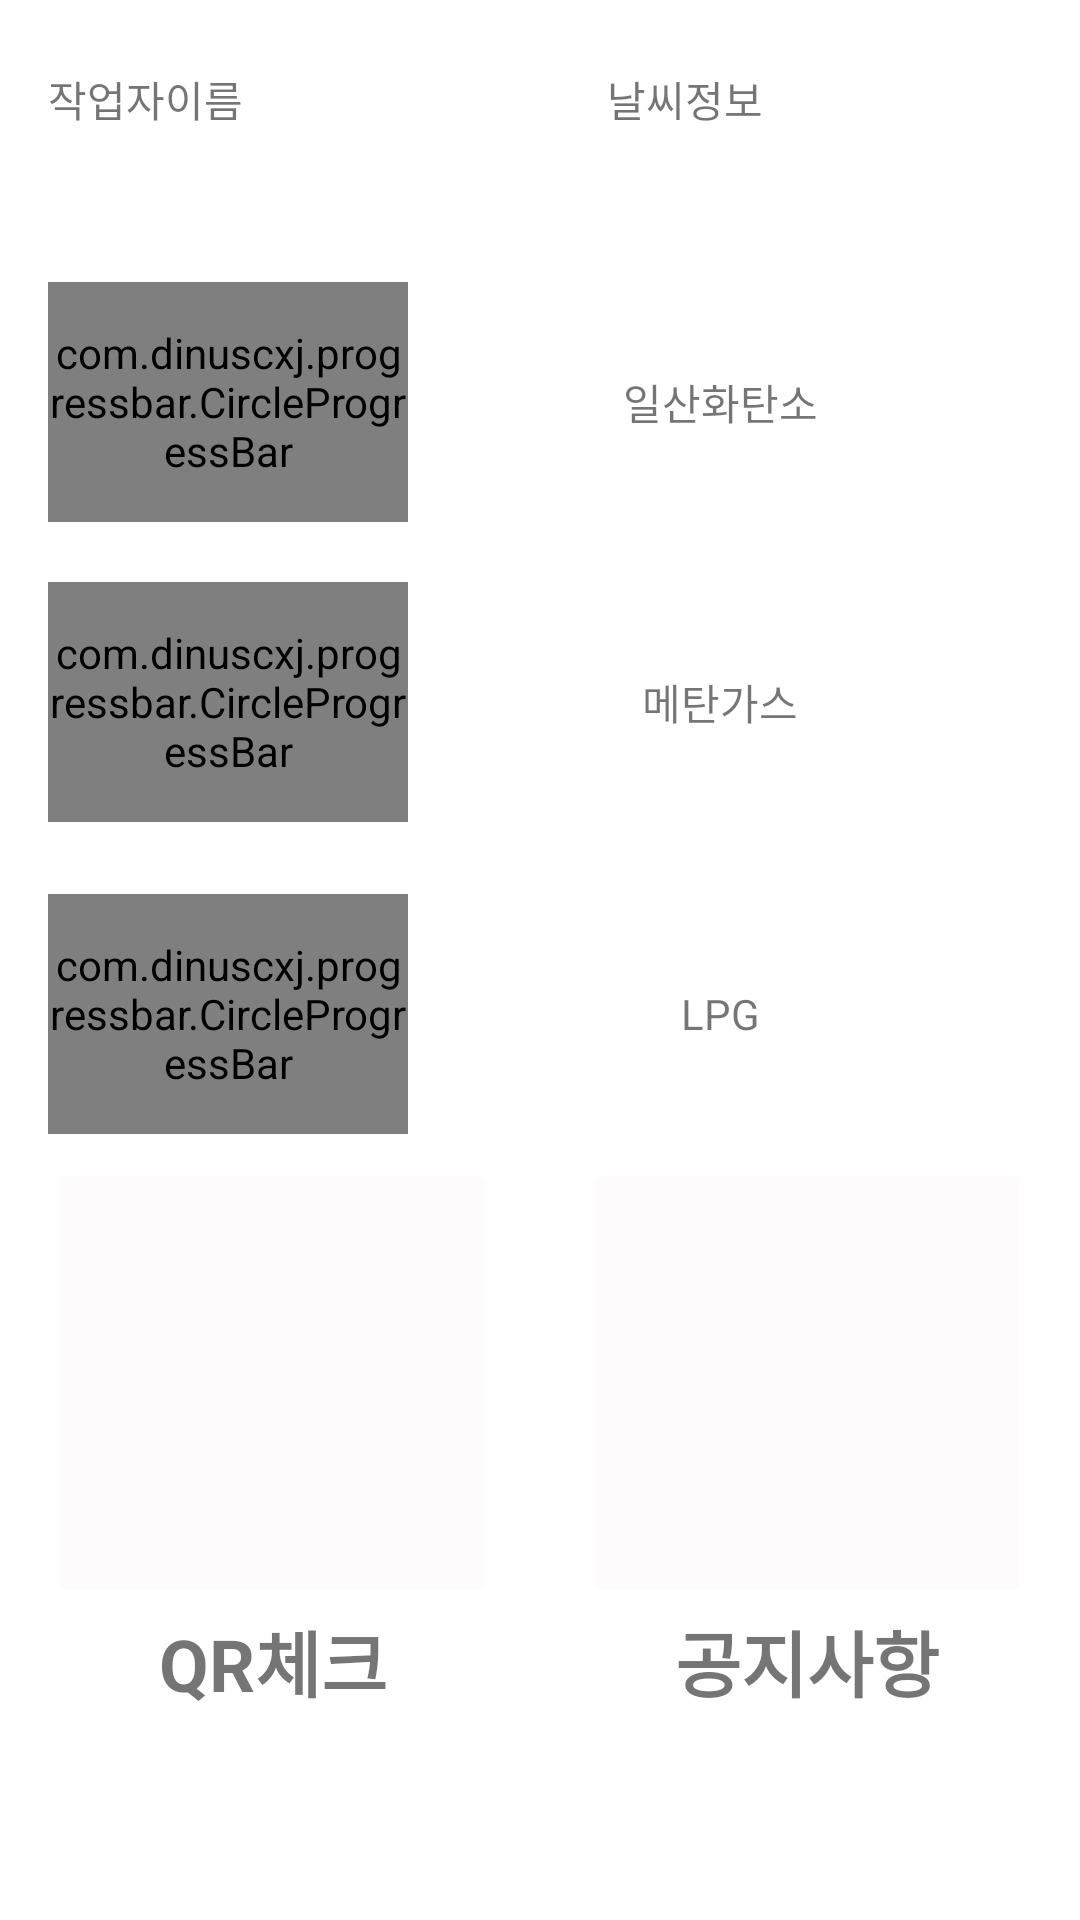

Reconstruct the res/layout file that produces this screen, plus the resources it refers to.
<!-- AndroidManifest.xml: application theme Theme.SmartVest -->
<!-- res/layout/activity_worker_main.xml -->
<?xml version="1.0" encoding="utf-8"?>
<androidx.constraintlayout.widget.ConstraintLayout xmlns:android="http://schemas.android.com/apk/res/android"
    xmlns:app="http://schemas.android.com/apk/res-auto"
    xmlns:tools="http://schemas.android.com/tools"
    android:layout_width="match_parent"
    android:layout_height="match_parent"
    tools:context=".MainActivity">

    <com.dinuscxj.progressbar.CircleProgressBar
        android:id="@+id/cpb_circlebar2"
        android:layout_width="120dp"
        android:layout_height="80dp"
        android:layout_marginTop="20dp"
        app:layout_constraintEnd_toEndOf="@+id/cpb_circlebar"
        app:layout_constraintHorizontal_bias="0.0"
        app:layout_constraintStart_toStartOf="@+id/cpb_circlebar"
        app:layout_constraintTop_toBottomOf="@+id/cpb_circlebar"
        app:progress_end_color="#ABF200"
        app:progress_start_color="#FFBB00"
        app:progress_stroke_cap="round"
        app:progress_stroke_width="10dp"
        app:progress_text_size="20sp"
        app:style="solid_line" />

    <com.dinuscxj.progressbar.CircleProgressBar
        android:id="@+id/cpb_circlebar"
        android:layout_width="120dp"
        android:layout_height="80dp"
        android:layout_marginStart="16dp"
        android:layout_marginTop="36dp"
        app:layout_constraintStart_toStartOf="parent"
        app:layout_constraintTop_toBottomOf="@id/textView2"
        app:progress_end_color="#ABF200"
        app:progress_start_color="#FFBB00"
        app:progress_stroke_cap="round"
        app:progress_stroke_width="10dp"
        app:progress_text_size="20sp"
        app:style="solid_line" />

    <com.dinuscxj.progressbar.CircleProgressBar
        android:id="@+id/cpb_circlebar3"
        android:layout_width="120dp"
        android:layout_height="80dp"
        android:layout_marginTop="24dp"
        app:layout_constraintEnd_toEndOf="@+id/cpb_circlebar2"
        app:layout_constraintStart_toStartOf="@+id/cpb_circlebar2"
        app:layout_constraintTop_toBottomOf="@id/cpb_circlebar2"
        app:progress_end_color="#FF0000"
        app:progress_start_color="#B2FF59"
        app:progress_stroke_cap="round"
        app:progress_stroke_width="10dp"

        app:progress_text_size="20sp"
        app:style="solid_line" />

    <TextView
        android:id="@+id/textView"
        android:layout_width="wrap_content"
        android:layout_height="50dp"
        android:layout_marginStart="16dp"
        android:layout_marginTop="8dp"
        android:gravity="center"
        android:text="작업자이름"
        app:layout_constraintStart_toStartOf="parent"
        app:layout_constraintTop_toTopOf="parent" />

    <TextView
        android:id="@+id/textView2"
        android:layout_width="0dp"
        android:layout_height="50dp"
        android:layout_marginStart="16dp"
        android:gravity="center"
        android:text="날씨정보"
        app:layout_constraintBottom_toBottomOf="@+id/textView"
        app:layout_constraintEnd_toEndOf="parent"
        app:layout_constraintStart_toEndOf="@+id/textView"
        app:layout_constraintTop_toTopOf="@+id/textView" />

    <TextView
        android:id="@+id/textView3"
        android:layout_width="0dp"
        android:layout_height="0dp"
        android:layout_marginStart="8dp"
        android:layout_marginEnd="24dp"
        android:gravity="center"
        android:text="일산화탄소"
        app:layout_constraintBottom_toBottomOf="@+id/cpb_circlebar"
        app:layout_constraintEnd_toEndOf="parent"
        app:layout_constraintStart_toEndOf="@+id/cpb_circlebar"
        app:layout_constraintTop_toTopOf="@+id/cpb_circlebar"
        app:layout_constraintVertical_bias="0.358" />

    <TextView
        android:id="@+id/textView4"
        android:layout_width="0dp"
        android:layout_height="0dp"
        android:layout_marginStart="8dp"
        android:layout_marginEnd="24dp"
        android:gravity="center"
        android:text="메탄가스"
        app:layout_constraintBottom_toBottomOf="@+id/cpb_circlebar2"
        app:layout_constraintEnd_toEndOf="parent"
        app:layout_constraintStart_toEndOf="@+id/cpb_circlebar2"
        app:layout_constraintTop_toTopOf="@+id/cpb_circlebar2" />

    <TextView
        android:id="@+id/textView5"
        android:layout_width="0dp"
        android:layout_height="0dp"
        android:layout_marginStart="8dp"
        android:layout_marginEnd="24dp"
        android:gravity="center"
        android:text="LPG"
        app:layout_constraintBottom_toBottomOf="@+id/cpb_circlebar3"
        app:layout_constraintEnd_toEndOf="parent"
        app:layout_constraintStart_toEndOf="@+id/cpb_circlebar3"
        app:layout_constraintTop_toTopOf="@+id/cpb_circlebar3" />

    <ImageButton
        android:id="@+id/btn_qr"
        android:layout_width="150dp"
        android:layout_height="150dp"
        android:layout_marginStart="16dp"
        android:layout_marginTop="8dp"
        android:backgroundTint="#FDFBFB"
        android:scaleType="fitStart"
        app:layout_constraintStart_toStartOf="parent"
        app:layout_constraintTop_toBottomOf="@+id/cpb_circlebar3"
        app:srcCompat="@drawable/baseline_qr_code_2_black_48" />

    <ImageButton
        android:id="@+id/btn_notice"
        android:layout_width="150dp"
        android:layout_height="150dp"
        android:layout_marginEnd="16dp"
        android:backgroundTint="#FDFBFB"
        android:scaleType="fitStart"
        app:layout_constraintBottom_toBottomOf="@+id/btn_qr"
        app:layout_constraintEnd_toEndOf="parent"
        app:layout_constraintTop_toTopOf="@+id/btn_qr"
        app:layout_constraintVertical_bias="1.0"
        app:srcCompat="@drawable/baseline_fact_check_black_48" />

    <TextView
        android:id="@+id/textView6"
        android:layout_width="0dp"
        android:layout_height="wrap_content"
        android:gravity="center"
        android:text="QR체크"
        android:textSize="24sp"
        android:textStyle="bold"
        app:layout_constraintBottom_toBottomOf="parent"
        app:layout_constraintEnd_toEndOf="@+id/btn_qr"
        app:layout_constraintHorizontal_bias="0.0"
        app:layout_constraintStart_toStartOf="@+id/btn_qr"
        app:layout_constraintTop_toBottomOf="@+id/btn_qr"
        app:layout_constraintVertical_bias="0.0" />

    <TextView
        android:id="@+id/textView7"
        android:layout_width="0dp"
        android:layout_height="wrap_content"
        android:gravity="center"
        android:text="공지사항"
        android:textSize="24sp"
        android:textStyle="bold"
        app:layout_constraintBottom_toBottomOf="parent"
        app:layout_constraintEnd_toEndOf="@+id/btn_notice"
        app:layout_constraintHorizontal_bias="0.0"
        app:layout_constraintStart_toStartOf="@+id/btn_notice"
        app:layout_constraintTop_toBottomOf="@+id/btn_notice"
        app:layout_constraintVertical_bias="0.0" />

    
    
    

    

    

    
    

    
    
    
    
    
    

    

    

    
    

    
    
    
    
    
    

</androidx.constraintlayout.widget.ConstraintLayout>
<!-- resources referenced by this layout -->
<resources>
  <style name="Theme.SmartVest" parent="Theme.MaterialComponents.DayNight.DarkActionBar">
          
          <item name="colorPrimary">#3064FE</item>
          <item name="colorPrimaryVariant">#E3E0EC</item>
          <item name="colorOnPrimary">@color/white</item>
          
          <item name="colorSecondary">@color/teal_200</item>
          <item name="colorSecondaryVariant">@color/teal_700</item>
          <item name="colorOnSecondary">@color/black</item>
          
          <item name="android:statusBarColor" tools:targetApi="l">?attr/colorPrimaryVariant</item>
          
      </style>
  <!-- not gathered from this repository: default colours our renderer supplied (Android Studio template values) -->
  <color name="teal_200">#FF03DAC5</color>
  <color name="teal_700">#FF018786</color>
  <color name="black">#FF000000</color>
  <color name="white">#FFFFFFFF</color>
</resources>
